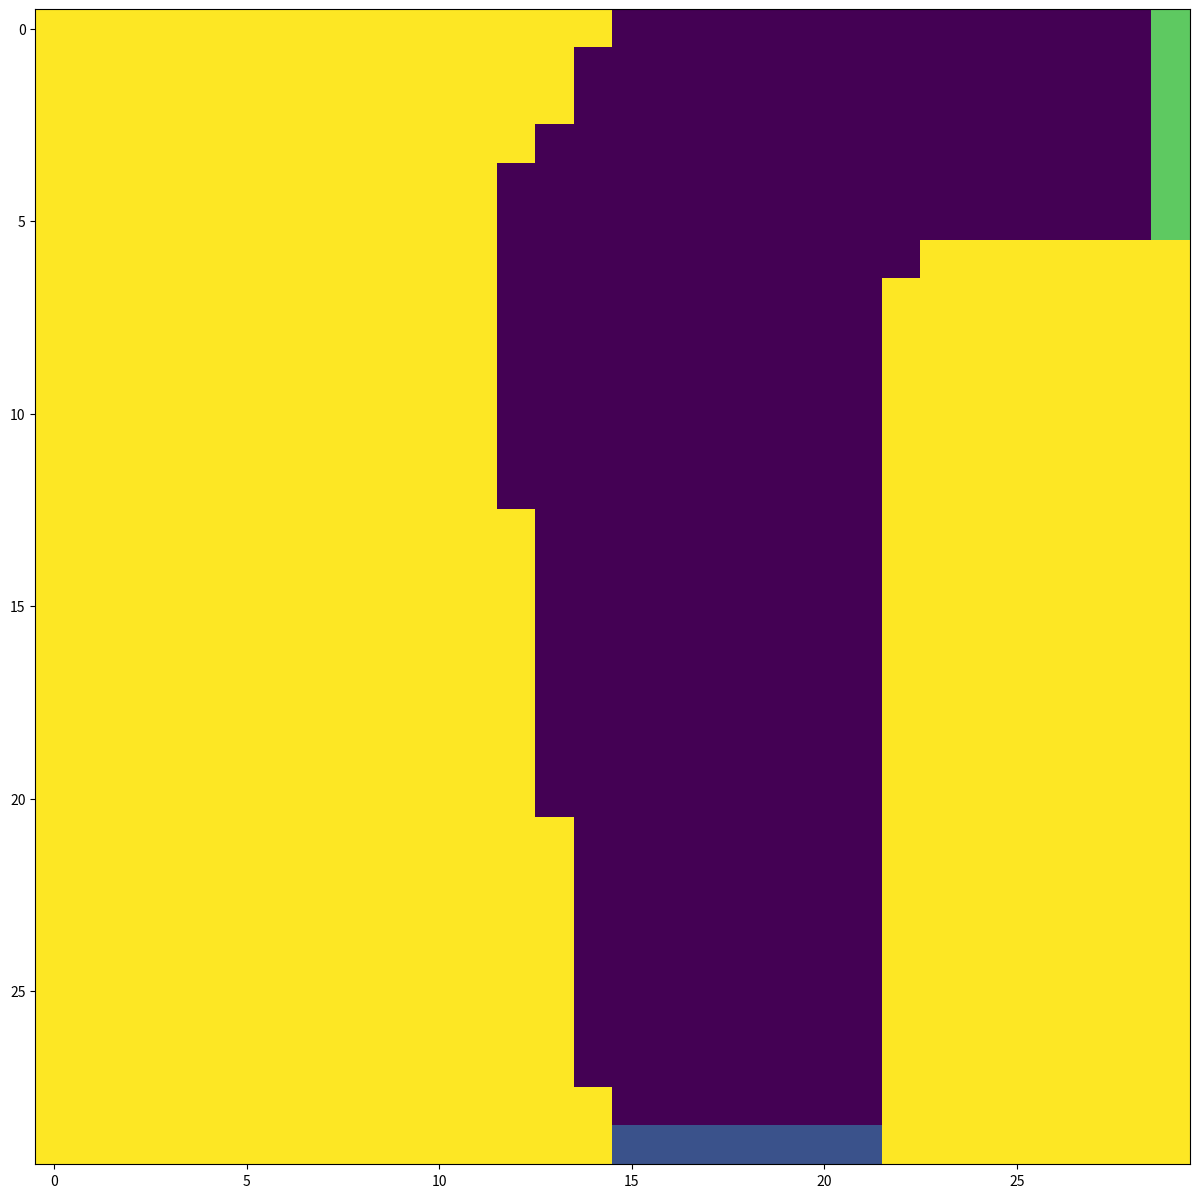

The matplotlib source for this figure:
# [redacted]

import numpy as np
import matplotlib.pyplot as plt

class Racetrack():
    def __init__(self):

        # probably not my proudest function...
        def create_turn():
            racetrack = np.zeros([30,30])
            racetrack[0:6,29]   = 0.75 # finnish line
            racetrack[6:,23:]   = 1
            racetrack[7:,22]    = 1
            racetrack[0,:15]    = 1
            racetrack[1:3,:14]  = 1
            racetrack[3,:13]    = 1
            racetrack[4:,:12]   = 1
            racetrack[13:,12]   = 1
            racetrack[21:,13]   = 1
            racetrack[28:,14]   = 1
            racetrack[29,15:22] = 0.25 # start line
            return racetrack, ((29,15),(29,22)), ((0,29),(6,29))

        self.racetrack, self.start_line, self.end_line = create_turn()

        self.nA = 9
        self.action_space = (3,3)

        # state = ((px, py), (vx,vy))
        self.nS = self.racetrack.shape[1]*self.racetrack[0]*self.nA # this includes off road which can't be reached
        self.state_space = (self.racetrack.shape[0], self.racetrack.shape[1], 5, 5)

        self.vx = self.vy = None
        self.px = self.py = None


    def reset(self):
        self.vx = self.vy = 0
        self.py = self.racetrack.shape[0] -1
        self.px = np.random.randint(self.start_line[0][1], self.start_line[1][1]+1) # randomly set starting pos on starting line

        return ((self.px, self.py), (self.vx+1, self.vy+1))

    def get_actions(self):
        '''
        Each velocity component is translated to +1 because of action indexing in the MC control. I.e if:
        action vx = -1 --> index = vx +1 = 0
        So action (-1,1) would become index (0,2).
        '''
        actions = []

        for dvx in range(-1,2):
            for dvy in range(-1,2):
                nvx = self.vx + dvx
                nvy = self.vy + dvy

                if 0 < nvx <= 5 and 0 < nvy <= 5:
                    actions.append((dvx+1, dvy+1))
                # for the early cases when vx or vy hasn't been changed since start pos
                elif 0 < nvx <= 5 and nvy == 0 or 0 < nvy <= 5 and nvx == 0:
                    actions.append((dvx+1, dvy+1))
        return actions

    def step(self, action):
        
        dvx = action[0] -1
        dvy = action[1] -1

        # each timestep actions are with prob 0.1 set to 0 
        #self.vx, self.vy = np.random.choice([(self.vx, self.vy), (self.vx + action[0], self.vy + action[1])], p=[0.1, 0.9])
        if np.random.choice(10) > 0:
           self.vx += dvx
           self.vy += dvy
        
        tpx = self.px + self.vx # temp pos x
        tpy = self.py - self.vy # temp pos y
        
        # crossed finnish line?
        if self.end_line[0][0] < tpy and tpy < self.end_line[1][0] and tpx >= self.end_line[0][1]:
            # YES!
            reward = 0
            game_over = True
            info = ('Crossed the finnish line!')
            self.px = tpx
            self.py = tpy
            state = ((tpx, tpy, (self.vx+1, self.vy+1)))

        # check for pos out of bounds of map
        elif tpy < 0 or self.racetrack.shape[1] < tpy:
            # pos out of bounds and reset pos to starting line
            reward = -1
            game_over = False
            info = ('Pos out of bounds so reset to start line.')
            state = self.reset()

        # Not crossed finnish line && pos on map
        else:
            reward = -1
            game_over = False
            info = ()
            state = self.reset() if self.racetrack[tpy,tpx] == 1 else ((tpx, tpy), (self.vx+1, self.vy+1))

        # update pos
        self.px = tpx
        self.py = tpy

        return state, reward, game_over, info



if __name__ == "__main__":

    env = Racetrack()
    env.reset()

    a = env.get_actions()

    print(env.nA)
    env.step(a[0])

    fig = plt.figure(figsize=(15,15))
    plt.imshow(env.racetrack)
    plt.show()

